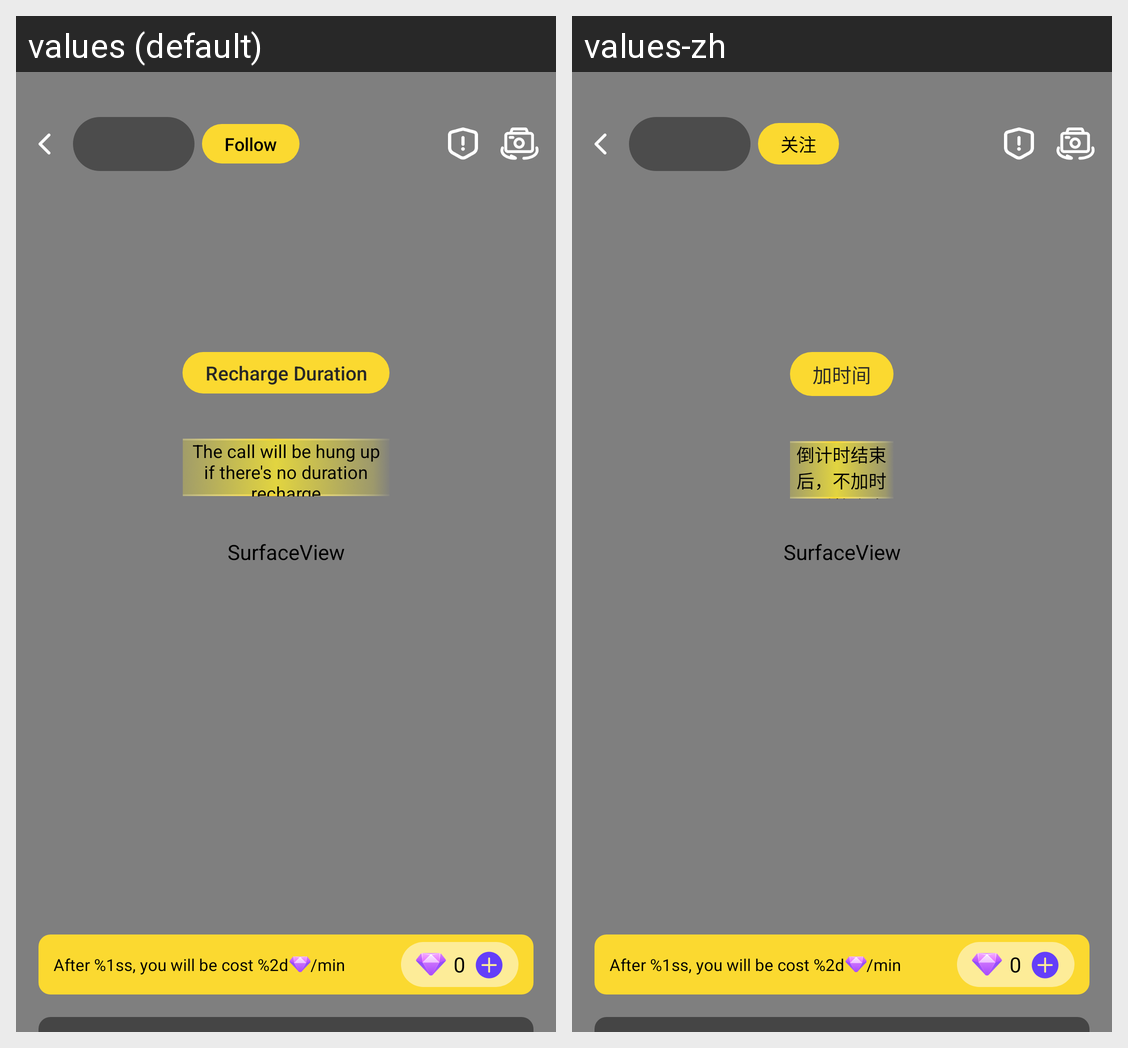

For this localized Android screen grid, give each drawn string resource with its value in every locale shown.
Android screen res/layout/activity_im.xml rendered under 2 locales, left to right: values (default), values-zh. Device: Nexus 5 (rendered at 1080×1920; each locale shown at half size, 540×960, under a caption strip naming it); theme Theme.YAY.
Strings drawn on this screen, with the default value and each locale's value (text and hints the layout hard-codes, and strings that could not be matched under every locale, appear in the picture but are not listed):

match_follow
  values: Follow
  values-zh: 关注

match_add_time
  values: Recharge Duration
  values-zh: 加时间

match_add_time_tip
  values: The call will be hung up if there's no duration recharge
  values-zh: 倒计时结束后，不加时通话将会自动挂断

match_room_cost_minute_start
  values: After %1ss, you will be cost %2d
  values-zh: After %1ss, you will be cost %2d  [not translated; the default value is used]

match_room_cost_minute_end
  values: /min
  values-zh: /min  [not translated; the default value is used]
